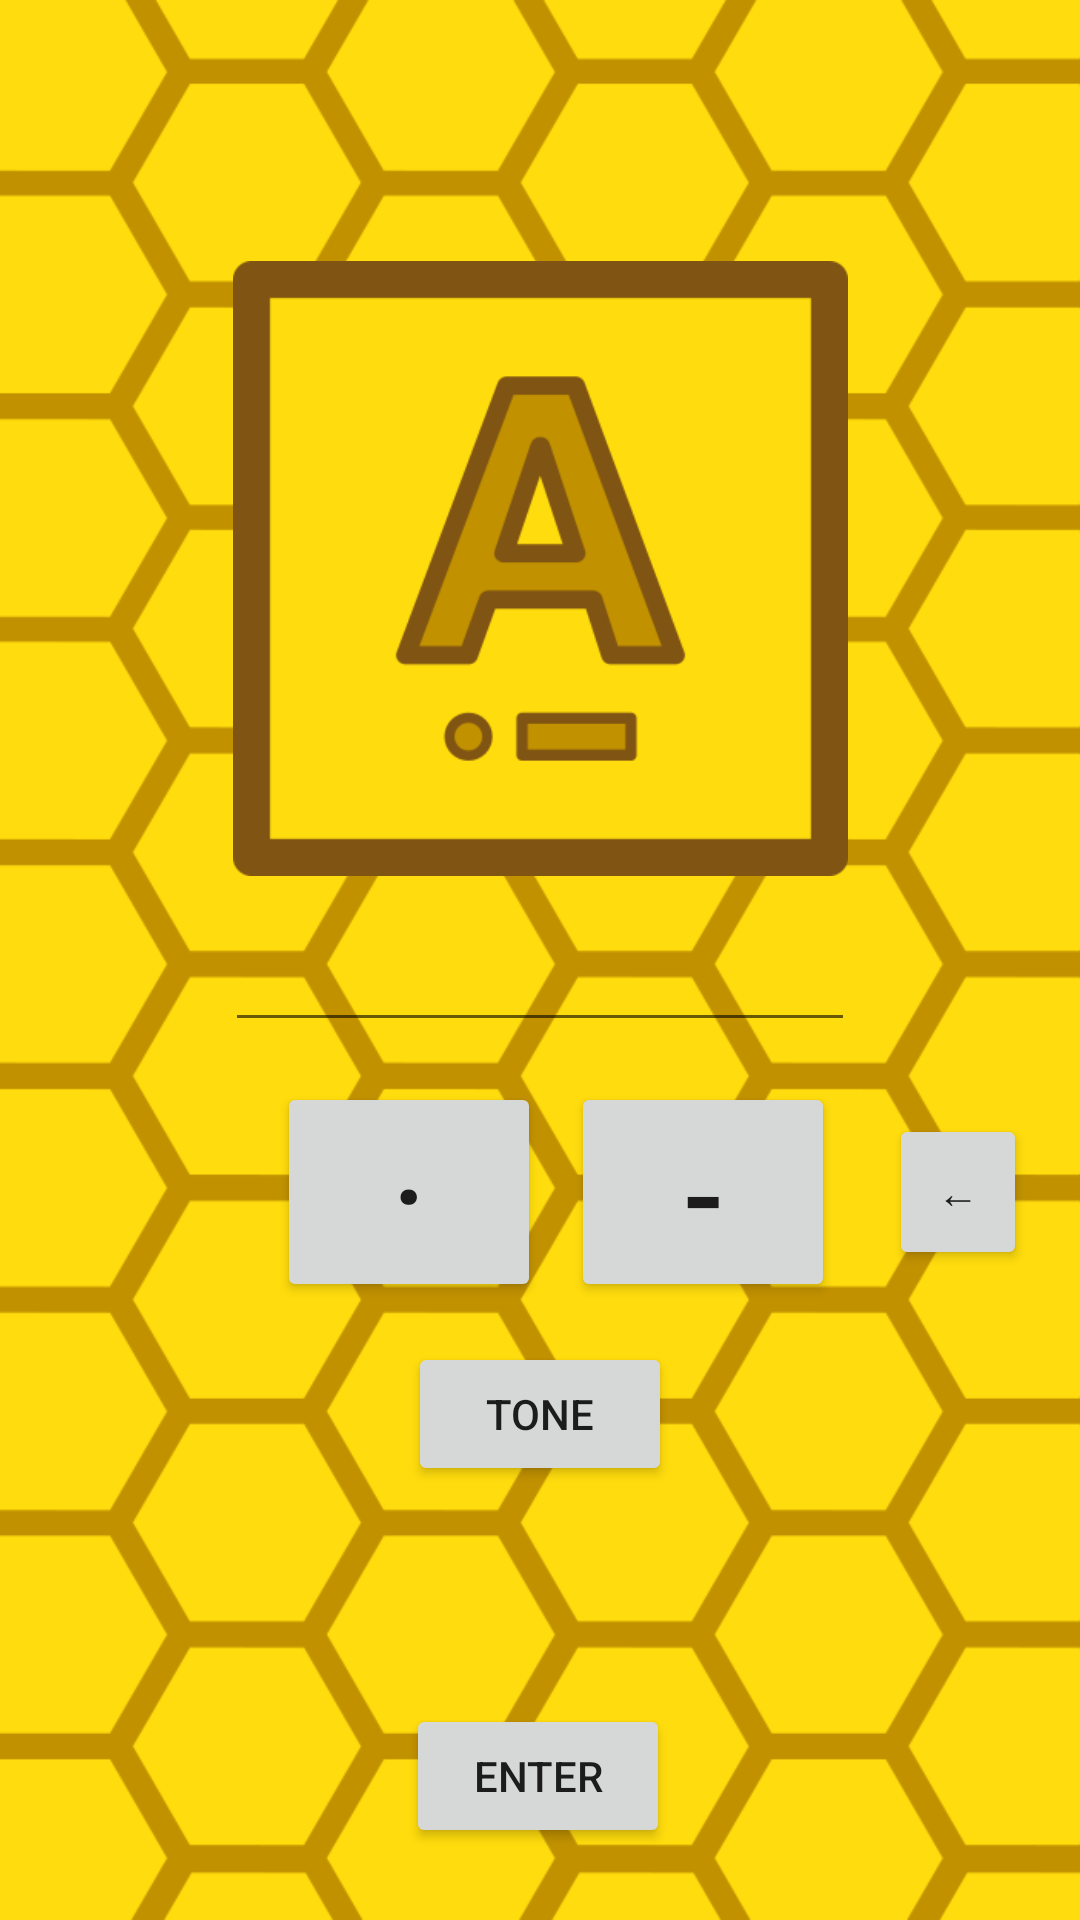

Here is an Android app screen rendered from its layout file. Give the layout XML and the strings, colors and styles it references.
<!-- AndroidManifest.xml: application theme Theme.MorseCode.NoActionBar -->
<!-- res/layout/activity_letter_to_morse.xml -->
<?xml version="1.0" encoding="utf-8"?>
<androidx.constraintlayout.widget.ConstraintLayout xmlns:android="http://schemas.android.com/apk/res/android"
    xmlns:app="http://schemas.android.com/apk/res-auto"
    xmlns:tools="http://schemas.android.com/tools"
    android:layout_width="match_parent"
    android:layout_height="match_parent"
    tools:context=".LetterToMorseActivity">

    <ImageView
        android:id="@+id/imageView"
        android:layout_width="match_parent"
        android:layout_height="match_parent"
        android:scaleType="centerCrop"
        android:src="@drawable/background"
        tools:layout_editor_absoluteX="0dp"
        tools:layout_editor_absoluteY="25dp" />

    <TextView
        android:id="@+id/randomLetter"
        android:layout_width="wrap_content"
        android:layout_height="wrap_content"
        android:textSize="75dp"
        android:textStyle="bold"
        app:layout_constraintBottom_toBottomOf="parent"
        app:layout_constraintEnd_toEndOf="parent"
        app:layout_constraintHorizontal_bias="0.06"
        app:layout_constraintStart_toStartOf="parent"
        app:layout_constraintTop_toTopOf="parent"
        app:layout_constraintVertical_bias="0.0" />

    <ImageView
        android:id="@+id/mainImage"
        android:layout_width="229dp"
        android:layout_height="205dp"
        app:layout_constraintBottom_toBottomOf="parent"
        app:layout_constraintEnd_toEndOf="@+id/imageView"
        app:layout_constraintStart_toStartOf="parent"
        app:layout_constraintTop_toTopOf="parent"
        app:layout_constraintVertical_bias="0.19999999"
        app:srcCompat="@drawable/amorse" />

    <EditText
        android:id="@+id/editTextLetter"
        android:layout_width="wrap_content"
        android:layout_height="wrap_content"
        android:ems="10"
        android:inputType="textPersonName"
        android:textAlignment="center"
        app:layout_constraintBottom_toTopOf="@+id/enterButton"
        app:layout_constraintEnd_toEndOf="parent"
        app:layout_constraintStart_toStartOf="parent"
        app:layout_constraintTop_toBottomOf="@+id/mainImage"
        app:layout_constraintVertical_bias="0.060000002" />

    <Button
        android:id="@+id/enterButton"
        android:layout_width="wrap_content"
        android:layout_height="wrap_content"
        android:text="Enter"
        app:layout_constraintBottom_toBottomOf="@+id/imageView"
        app:layout_constraintEnd_toEndOf="parent"
        app:layout_constraintHorizontal_bias="0.498"
        app:layout_constraintStart_toStartOf="parent"
        app:layout_constraintTop_toBottomOf="@+id/mainImage"
        app:layout_constraintVertical_bias="0.92" />

    <Button
        android:id="@+id/dot_button"
        android:layout_width="wrap_content"
        android:layout_height="wrap_content"
        android:text="·"
        android:textSize="40dp"
        app:layout_constraintBottom_toTopOf="@+id/tone_button"
        app:layout_constraintEnd_toEndOf="parent"
        app:layout_constraintHorizontal_bias="0.34"
        app:layout_constraintStart_toStartOf="parent"
        app:layout_constraintTop_toBottomOf="@+id/editTextLetter" />

    <Button
        android:id="@+id/dash_button"
        android:layout_width="wrap_content"
        android:layout_height="wrap_content"
        android:text="-"
        android:textSize="40dp"
        app:layout_constraintBottom_toTopOf="@+id/tone_button"
        app:layout_constraintEnd_toEndOf="parent"
        app:layout_constraintHorizontal_bias="0.7"
        app:layout_constraintStart_toStartOf="parent"
        app:layout_constraintTop_toBottomOf="@+id/editTextLetter" />

    <Button
        android:id="@+id/backspace_button"
        android:layout_width="46dp"
        android:layout_height="52dp"
        android:text="←"
        android:textAlignment="center"
        app:layout_constraintBottom_toTopOf="@+id/tone_button"
        app:layout_constraintEnd_toEndOf="parent"
        app:layout_constraintStart_toEndOf="@+id/dash_button"
        app:layout_constraintTop_toBottomOf="@+id/editTextLetter" />

    <Button
        android:id="@+id/tone_button"
        android:layout_width="wrap_content"
        android:layout_height="wrap_content"
        android:text="Tone"
        app:layout_constraintBottom_toTopOf="@+id/enterButton"
        app:layout_constraintEnd_toEndOf="parent"
        app:layout_constraintStart_toStartOf="parent"
        app:layout_constraintTop_toTopOf="@+id/imageView"
        app:layout_constraintVertical_bias="0.86" />

</androidx.constraintlayout.widget.ConstraintLayout>
<!-- resources referenced by this layout -->
<resources>
  <!-- drawable amorse: png bitmap (drawable, 9885 bytes) -->
  <!-- drawable background: png bitmap (drawable, 89189 bytes) -->
  <style name="Theme.MorseCode.NoActionBar">
          <item name="windowActionBar">false</item>
          <item name="windowNoTitle">true</item>
      </style>
</resources>
